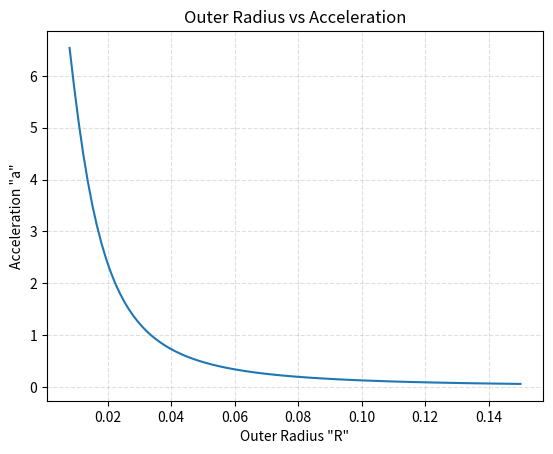
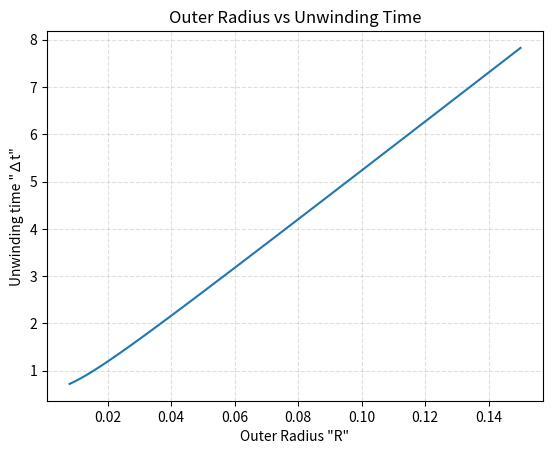
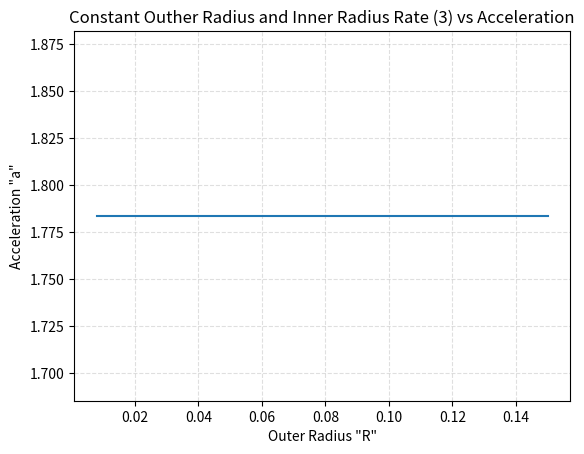

Write the Python code that produced these figures, in order.
# -*- coding: utf-8 -*-
"""
Created on Sun Aug 22 14:35:42 2021

@author: oby_pc
"""

import pandas as pd
import numpy as np
import math 

#1. stddev hesaplama
import statistics
sample =[0.43,0.52,0.35,0.29,0.49]
def uncert (sample):
    
    std=statistics.stdev(sample)
    avg=statistics.mean(sample)
    print("std",std)
    print("avg",avg)
    print("%",std/avg*100)

#2.falling time uncertinity
sample1=[1.55,1.50,1.58,1.49,1.46]
sample2=[1.81,1.93,1.86,1.82,1.80]
sample3=[2.4,2.45,2.47,2.42,2.52]
sample4=[2.96,2.86,2.92,2.90,3.04]
sample5=[3.44,3.46,3.50,3.49,3.42]
sample6=[3.82,3.88,3.86,3.78,3.90]


uncert(sample1)
print("----")
uncert(sample2)
print("----")
uncert(sample3)
print("----")
uncert(sample4)
print("----")
uncert(sample5)
print("----")
uncert(sample6)
print("----")

#3.g hesaplaması- 1.9 metreden düşen R b boyutlarındaki yoyonun t saniye

def calcg(R,b,t):
    l=1.7
    g=(l*((R**2)+(2*(b**2))))/((b**2)*(t**2))
    upper_=(l*((R**2)+(2*(b**2))))
    lower_=((b**2)*(t**2))
    return g,upper_,lower_

#4. yoyonun ivmesi

def ayoyo(R,b):
    a=(2*(b**2)*9.8)/(2*(b**2)+R**2)
    return a
    


def tyoyo (R,b)  :
    l=1.7
    g=9.81
    t=math.sqrt((l*((R**2)+2*(b**2)))/(b**2*g))          
    return t
  


class yoyo ():
    def __init__(self,name,R,b,t):
        self.name=name
        self.R=R
        self.b=b
        self.t=t
        v1=calcg(R,b,t)
        v2=ayoyo(R,b)
        v3=tyoyo(R,b)
        print(self.name)
        print("g","upper","lower",v1)
        print("a",v2)
        print("t",v3)
        
yoyo1=yoyo("yoyo1",0.026,0.008,1.516)
yoyo2=yoyo("yoyo2",0.0345,0.008, 1.844)
yoyo3=yoyo("yoyo3",0.0453,0.008, 2.452)
yoyo4=yoyo("yoyo4",0.0548,0.008, 2.936)
yoyo5=yoyo("yoyo5",0.0659,0.008, 3.46)
yoyo6=yoyo("yoyo6",0.0746,0.008, 3.848)
# yoyo7=yoyo("yoyo7",0.0745,0.006, 4.1)
# yoyo8=yoyo("yoyo8",0.075,0.006, 4.1)


#5. grafikler

#5.1 R out a grafigi
import matplotlib.pyplot as plt
b=0.008
R=np.linspace(0.008,0.15,100)
z=np.linspace(0.008,0.15,100)
g=9.81
a=(2*(b**2)*g)/((2*(b**2))+(z**2))
plt.plot(z,a,label=' ')
plt.title('Outer Radius vs Acceleration')
plt.xlabel('Outer Radius "R"')
plt.ylabel('Acceleration "a"')
plt.grid(alpha=.4,linestyle='--')
# plt.legend()

#R out t grafiği

l=1.7
R2=np.square(R)
t=((l*((R2)+2*(b**2)))/(b**2*g))
t2=np.sqrt(t)
plt.figure(2)
plt.plot(z,t2,label=' ')
plt.title('Outer Radius vs Unwinding Time')
plt.xlabel('Outer Radius "R"')
plt.ylabel('Unwinding time "∆t"')
plt.grid(alpha=.4,linestyle='--')




#R/r grafiği a grafigi
b=R/3
a=(2*(b**2)*g)/((2*(b**2))+(R**2))
plt.figure(3)
plt.plot(z,a,label=' ')
plt.title('Constant Outher Radius and Inner Radius Rate (3) vs Acceleration')
plt.xlabel('Outer Radius "R"')
plt.ylabel('Acceleration "a"')
plt.grid(alpha=.4,linestyle='--')

        